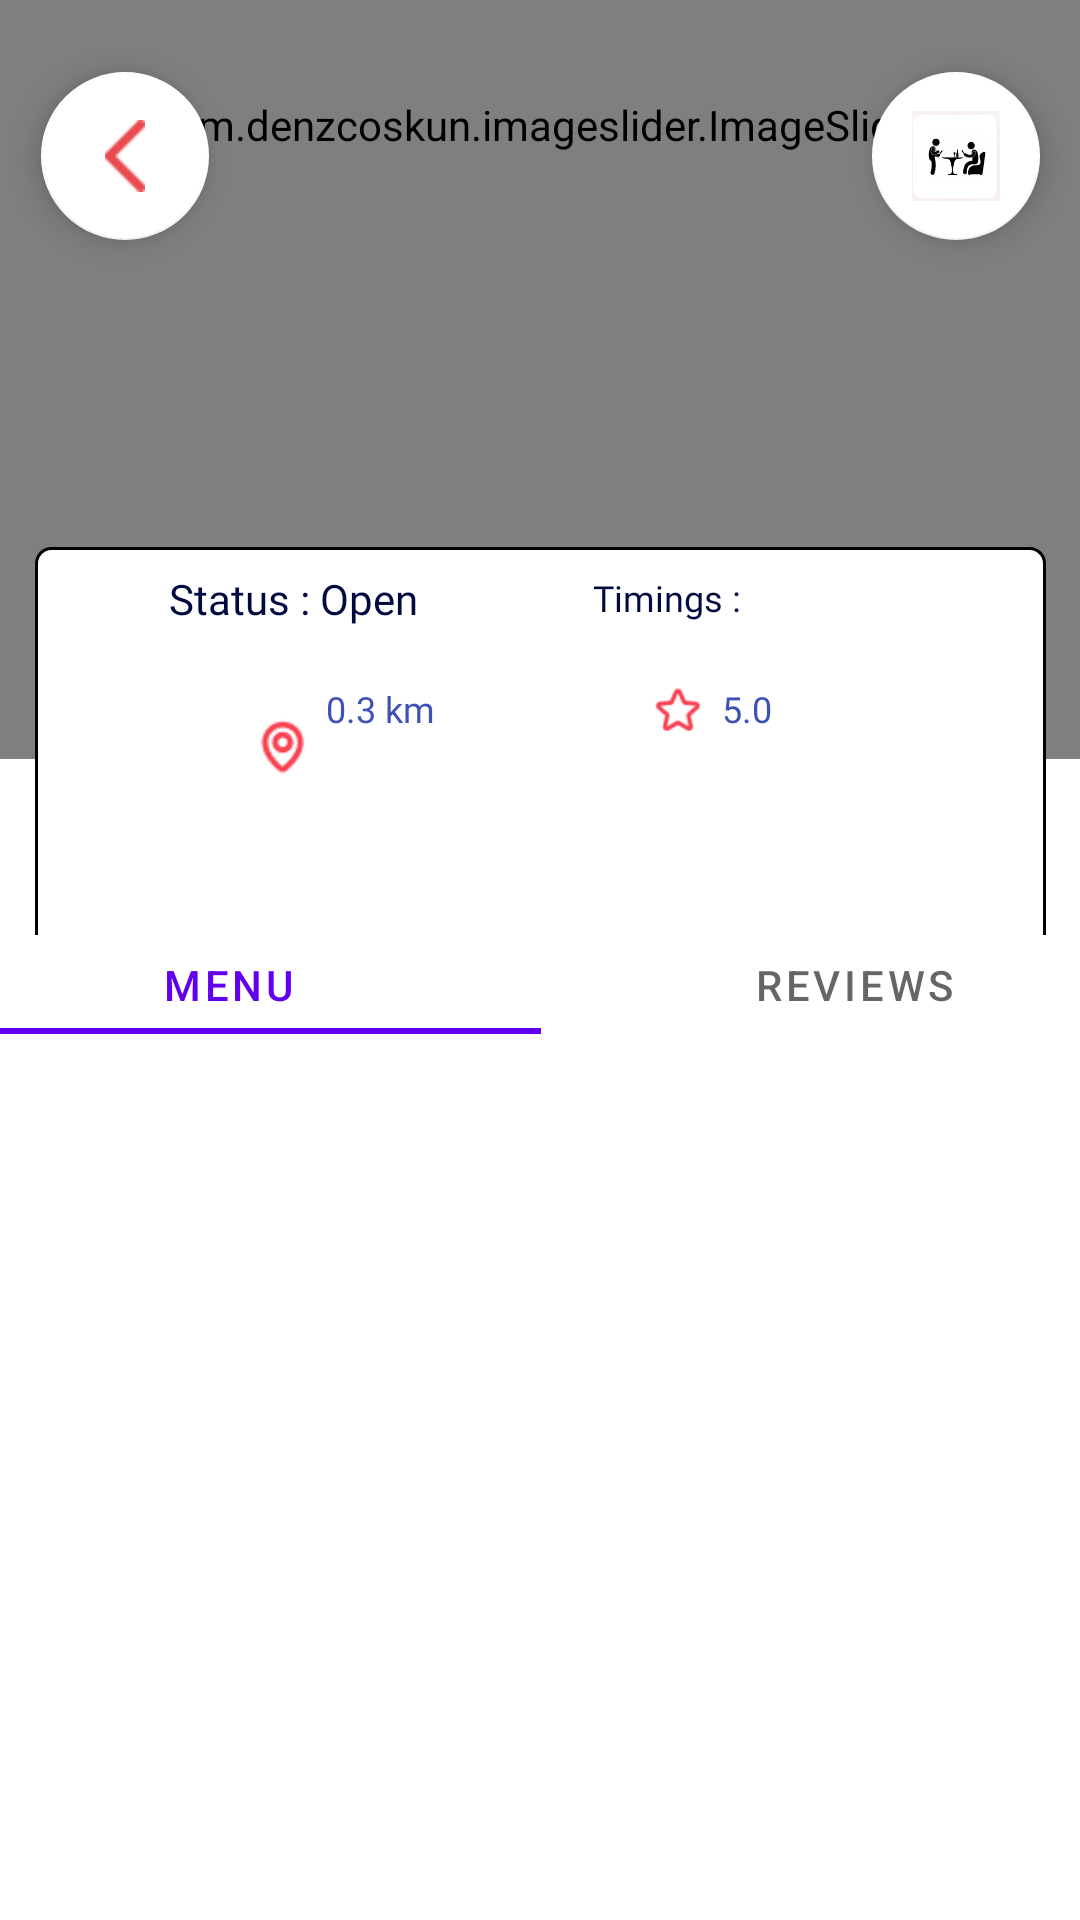

Android layout source for this screen:
<!-- AndroidManifest.xml: activity theme Theme.1Food.NoActionBar -->
<!-- res/layout/activity_restaurant.xml -->
<?xml version="1.0" encoding="utf-8"?>
<androidx.constraintlayout.widget.ConstraintLayout xmlns:android="http://schemas.android.com/apk/res/android"
    xmlns:app="http://schemas.android.com/apk/res-auto"
    xmlns:tools="http://schemas.android.com/tools"
    android:layout_width="match_parent"
    android:layout_height="wrap_content"
    tools:context="com.project.onefood.RestaurantPage.RestaurantActivity">















    <com.denzcoskun.imageslider.ImageSlider
        android:id="@+id/image_slider"
        android:layout_width="480dp"
        android:layout_height="423dp"
        android:layout_marginTop="-128dp"
        android:layout_marginBottom="9dp"
        app:iss_delay="0"
        app:iss_period="1000"
        app:iss_title_background="@android:color/transparent"
        app:layout_constraintBottom_toTopOf="@+id/restaurant_address"
        app:layout_constraintEnd_toEndOf="parent"
        app:layout_constraintStart_toStartOf="parent"
        app:layout_constraintTop_toTopOf="parent" />

    <com.google.android.material.floatingactionbutton.FloatingActionButton
        android:id="@+id/backfab"
        android:layout_width="wrap_content"
        android:layout_height="wrap_content"
        android:layout_marginTop="24dp"
        android:clickable="true"
        app:backgroundTint="@color/white"
        app:layout_constraintEnd_toEndOf="parent"
        app:layout_constraintHorizontal_bias="0.045"
        app:layout_constraintStart_toStartOf="parent"
        app:layout_constraintTop_toTopOf="parent"
        app:layout_constraintVertical_bias="0.032"
        app:srcCompat="@drawable/back"
        app:tint="@null"
        tools:ignore="SpeakableTextPresentCheck" />

    <com.google.android.material.floatingactionbutton.FloatingActionButton
        android:id="@+id/reservationfab"
        android:layout_width="wrap_content"
        android:layout_height="wrap_content"
        android:layout_marginTop="24dp"
        android:clickable="true"
        app:backgroundTint="@color/white"
        app:layout_constraintEnd_toEndOf="parent"
        app:layout_constraintHorizontal_bias="0.943"
        app:layout_constraintStart_toEndOf="@+id/backfab"
        app:layout_constraintTop_toTopOf="parent"
        app:maxImageSize="30dp"
        app:srcCompat="@drawable/reservation"
        app:tint="@null"
        tools:ignore="SpeakableTextPresentCheck" />

    <ImageView
        android:id="@+id/restaurant_info_box"
        android:layout_width="337dp"
        android:layout_height="159dp"
        app:layout_constraintBottom_toBottomOf="parent"
        app:layout_constraintEnd_toEndOf="parent"
        app:layout_constraintStart_toStartOf="parent"
        app:layout_constraintTop_toTopOf="parent"
        app:layout_constraintVertical_bias="0.379"
        app:srcCompat="@drawable/rounded_corner" />

    <TextView
        android:id="@+id/restaurant_address"
        android:layout_width="239dp"
        android:layout_height="45dp"
        android:layout_marginStart="49dp"
        android:layout_marginEnd="31dp"
        android:layout_marginBottom="125dp"
        android:clickable="true"
        android:focusable="true"
        android:fontFamily="@font/roboto_light"
        android:gravity="center"
        android:textColor="#5A5959"
        android:textSize="18dp"
        app:layout_constraintBottom_toBottomOf="@+id/restaurant_info_box"
        app:layout_constraintEnd_toEndOf="@+id/restaurant_info_box"
        app:layout_constraintHorizontal_bias="0.0"
        app:layout_constraintStart_toStartOf="@+id/restaurant_info_box"
        app:layout_constraintTop_toBottomOf="@+id/restaurant_name"
        app:layout_constraintVertical_bias="0.0" />

    <TextView
        android:id="@+id/restaurant_name"
        android:layout_width="232dp"
        android:layout_height="32dp"
        android:fontFamily="@font/roboto_bold"
        android:gravity="center"
        android:textColor="#000522"
        android:textSize="24sp"
        app:layout_constraintBottom_toBottomOf="@+id/restaurant_info_box"
        app:layout_constraintEnd_toEndOf="parent"
        app:layout_constraintHorizontal_bias="0.502"
        app:layout_constraintStart_toStartOf="parent"
        app:layout_constraintTop_toTopOf="@+id/restaurant_info_box"
        app:layout_constraintVertical_bias="0.037" />

    <ImageView
        android:id="@+id/imageView5"
        android:layout_width="21dp"
        android:layout_height="21dp"
        android:layout_marginStart="72dp"
        android:layout_marginTop="12dp"
        app:layout_constraintBottom_toBottomOf="@+id/restaurant_info_box"
        app:layout_constraintStart_toStartOf="@+id/restaurant_info_box"
        app:layout_constraintTop_toBottomOf="@+id/restaurant_status"
        app:layout_constraintVertical_bias="0.153"
        app:srcCompat="@drawable/gps_img" />

    <TextView
        android:id="@+id/restaurant_status"
        android:layout_width="126dp"
        android:layout_height="22dp"
        android:layout_marginTop="16dp"
        android:fontFamily="@font/roboto_light"
        android:text="Status : Open"
        android:textColor="#000A3E"
        app:layout_constraintEnd_toEndOf="@+id/restaurant_info_box"
        app:layout_constraintHorizontal_bias="0.212"
        app:layout_constraintStart_toStartOf="@+id/restaurant_info_box"
        app:layout_constraintTop_toBottomOf="@+id/restaurant_address" />

    <ImageView
        android:id="@+id/imageView7"
        android:layout_width="21dp"
        android:layout_height="19dp"
        android:layout_marginTop="15dp"
        android:layout_marginEnd="112dp"
        app:layout_constraintBottom_toBottomOf="@+id/restaurant_info_box"
        app:layout_constraintEnd_toEndOf="@+id/restaurant_info_box"
        app:layout_constraintTop_toBottomOf="@+id/restaurant_status"
        app:layout_constraintVertical_bias="0.0"
        app:srcCompat="@drawable/red_star" />

    <TextView
        android:id="@+id/restaurant_distance"
        android:layout_width="67dp"
        android:layout_height="18dp"
        android:layout_marginStart="4dp"
        android:layout_marginTop="16dp"
        android:fontFamily="@font/roboto_light"
        android:text="0.3 km"
        android:textColor="#3F51B5"
        android:textSize="12sp"
        app:layout_constraintBottom_toBottomOf="@+id/restaurant_info_box"
        app:layout_constraintStart_toEndOf="@+id/imageView5"
        app:layout_constraintTop_toBottomOf="@+id/restaurant_status"
        app:layout_constraintVertical_bias="0.0" />

    <TextView
        android:id="@+id/restaurant_rating"
        android:layout_width="17dp"
        android:layout_height="19dp"
        android:layout_marginStart="4dp"
        android:layout_marginTop="16dp"
        android:fontFamily="@font/roboto_light"
        android:text="5.0"
        android:textColor="#3F51B5"
        android:textSize="12sp"
        app:layout_constraintBottom_toBottomOf="@+id/restaurant_info_box"
        app:layout_constraintStart_toEndOf="@+id/imageView7"
        app:layout_constraintTop_toBottomOf="@+id/restaurant_status"
        app:layout_constraintVertical_bias="0.0" />

    <include
        android:id="@+id/include"
        layout="@layout/tabbed_layout_restaurant"
        android:layout_width="417dp"
        android:layout_height="358dp"
        app:layout_constraintBottom_toBottomOf="parent"
        app:layout_constraintEnd_toEndOf="parent"
        app:layout_constraintStart_toStartOf="parent"
        app:layout_constraintTop_toBottomOf="@+id/restaurant_info_box" />

    <TextView
        android:id="@+id/openTimes"
        android:layout_width="134dp"
        android:layout_height="18dp"
        android:layout_marginTop="17dp"
        android:fontFamily="@font/roboto_light"
        android:text="Timings :"
        android:textColor="#000A3E"
        android:textSize="12sp"
        app:layout_constraintEnd_toEndOf="@+id/restaurant_info_box"
        app:layout_constraintHorizontal_bias="0.916"
        app:layout_constraintStart_toStartOf="@+id/restaurant_info_box"
        app:layout_constraintTop_toBottomOf="@+id/restaurant_address" />

</androidx.constraintlayout.widget.ConstraintLayout>
<!-- res/layout/tabbed_layout_restaurant.xml (included above) -->
<?xml version="1.0" encoding="utf-8"?>
<RelativeLayout
    xmlns:android="http://schemas.android.com/apk/res/android"
    xmlns:tools="http://schemas.android.com/tools"
    xmlns:app="http://schemas.android.com/apk/res-auto"
    android:layout_width="match_parent"
    android:layout_height="match_parent"
    tools:context="com.project.onefood.RestaurantPage.TabbedLayoutMenuReviews">

    <androidx.viewpager2.widget.ViewPager2
        android:id="@+id/viewPager"
        android:layout_width="wrap_content"
        android:layout_height="wrap_content"/>

    <com.google.android.material.tabs.TabLayout
        android:id="@+id/tabLayout"
        android:layout_width="match_parent"
        android:layout_height="33dp"
        app:tabGravity="fill"
        app:tabMaxWidth="0dp"
        app:tabMode="fixed">

        <com.google.android.material.tabs.TabItem
            android:layout_width="wrap_content"
            android:layout_height="wrap_content"
            android:text="Menu" />

        <com.google.android.material.tabs.TabItem
            android:layout_width="wrap_content"
            android:layout_height="wrap_content"
            android:text="Reviews" />

    </com.google.android.material.tabs.TabLayout>

</RelativeLayout>
<!-- resources referenced by this layout -->
<resources>
  <!-- drawable back: png bitmap (drawable, 186 bytes) -->
  <!-- drawable gps_img: png bitmap (drawable, 646 bytes) -->
  <!-- drawable red_star: png bitmap (drawable, 727 bytes) -->
  <!-- drawable reservation: png bitmap (drawable, 12256 bytes) -->
  <!-- drawable rest_img: png bitmap (drawable, 883125 bytes) -->
  <!-- drawable rounded_corner (drawable) -->
  <?xml version="1.0" encoding="utf-8"?>
  <shape xmlns:android="http://schemas.android.com/apk/res/android" >
      <stroke
          android:width="1dp"
          android:color="@color/black" />
  
      <solid android:color="#FFFFFF" />
  
      <padding
          android:left="1dp"
          android:right="1dp"
          android:bottom="1dp"
          android:top="1dp" />
  
      <corners android:radius="5dp" />
  </shape>
  <style name="Theme.1Food.NoActionBar">
          <item name="windowActionBar">false</item>
          <item name="windowNoTitle">true</item>
      </style>
  <!-- not gathered from this repository: default colours our renderer supplied (Android Studio template values) -->
  <color name="black">#FF000000</color>
  <color name="white">#FFFFFFFF</color>
</resources>
